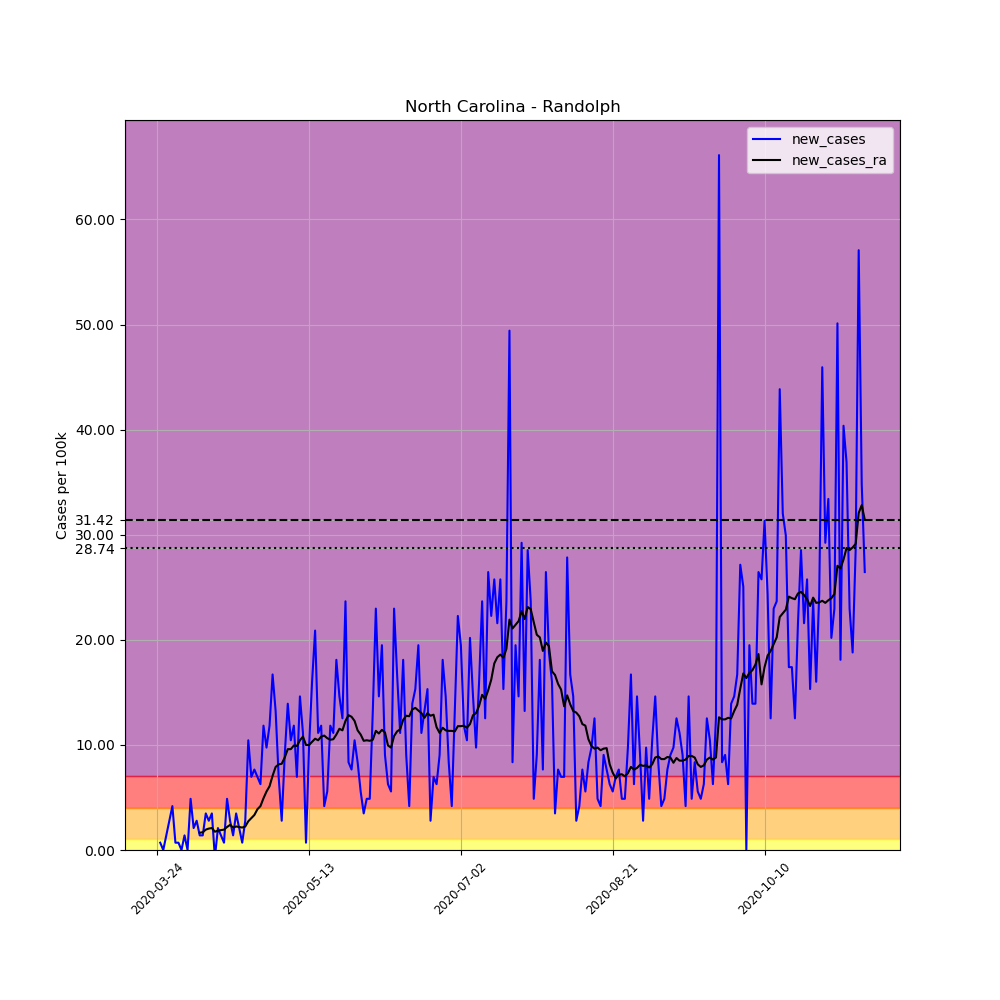

The data file committed next to this chart (first rows):
, date, county, state, fips, cases, deaths, COUNTY, STNAME, CTYNAME, POPESTIMATE2019, per_100k, new_cases, new_cases_ra
310005, 2020-03-24, Randolph, North Carolina, 37151, 2, 0, 151, North Carolina, Randolph, 143667, 1.392, , 
310006, 2020-03-25, Randolph, North Carolina, 37151, 3, 0, 151, North Carolina, Randolph, 143667, 2.088, 0.6961, 
310007, 2020-03-26, Randolph, North Carolina, 37151, 3, 0, 151, North Carolina, Randolph, 143667, 2.088, 0.0, 
310008, 2020-03-27, Randolph, North Carolina, 37151, 5, 0, 151, North Carolina, Randolph, 143667, 3.48, 1.392, 
310009, 2020-03-28, Randolph, North Carolina, 37151, 9, 0, 151, North Carolina, Randolph, 143667, 6.264, 2.784, 
310010, 2020-03-29, Randolph, North Carolina, 37151, 15, 0, 151, North Carolina, Randolph, 143667, 10.44, 4.176, 
310011, 2020-03-30, Randolph, North Carolina, 37151, 16, 0, 151, North Carolina, Randolph, 143667, 11.14, 0.6961, 
310012, 2020-03-31, Randolph, North Carolina, 37151, 17, 0, 151, North Carolina, Randolph, 143667, 11.83, 0.6961, 
310013, 2020-04-01, Randolph, North Carolina, 37151, 17, 0, 151, North Carolina, Randolph, 143667, 11.83, 0.0, 
310014, 2020-04-02, Randolph, North Carolina, 37151, 19, 0, 151, North Carolina, Randolph, 143667, 13.23, 1.392, 
310015, 2020-04-03, Randolph, North Carolina, 37151, 19, 1, 151, North Carolina, Randolph, 143667, 13.23, 0.0, 
310016, 2020-04-04, Randolph, North Carolina, 37151, 26, 1, 151, North Carolina, Randolph, 143667, 18.1, 4.872, 
310017, 2020-04-05, Randolph, North Carolina, 37151, 29, 1, 151, North Carolina, Randolph, 143667, 20.19, 2.088, 
310018, 2020-04-06, Randolph, North Carolina, 37151, 33, 1, 151, North Carolina, Randolph, 143667, 22.97, 2.784, 
310019, 2020-04-07, Randolph, North Carolina, 37151, 35, 1, 151, North Carolina, Randolph, 143667, 24.36, 1.392, 1.641
310020, 2020-04-08, Randolph, North Carolina, 37151, 37, 2, 151, North Carolina, Randolph, 143667, 25.75, 1.392, 1.69
310021, 2020-04-09, Randolph, North Carolina, 37151, 42, 2, 151, North Carolina, Randolph, 143667, 29.23, 3.48, 1.939
310022, 2020-04-10, Randolph, North Carolina, 37151, 46, 2, 151, North Carolina, Randolph, 143667, 32.02, 2.784, 2.038
310023, 2020-04-11, Randolph, North Carolina, 37151, 51, 2, 151, North Carolina, Randolph, 143667, 35.5, 3.48, 2.088
310024, 2020-04-12, Randolph, North Carolina, 37151, 50, 2, 151, North Carolina, Randolph, 143667, 34.8, -0.6961, 1.74
310025, 2020-04-13, Randolph, North Carolina, 37151, 53, 2, 151, North Carolina, Randolph, 143667, 36.89, 2.088, 1.84
310026, 2020-04-14, Randolph, North Carolina, 37151, 55, 2, 151, North Carolina, Randolph, 143667, 38.28, 1.392, 1.889
310027, 2020-04-15, Randolph, North Carolina, 37151, 56, 2, 151, North Carolina, Randolph, 143667, 38.98, 0.6961, 1.939
310028, 2020-04-16, Randolph, North Carolina, 37151, 63, 2, 151, North Carolina, Randolph, 143667, 43.85, 4.872, 2.188
310029, 2020-04-17, Randolph, North Carolina, 37151, 67, 2, 151, North Carolina, Randolph, 143667, 46.64, 2.784, 2.386
310030, 2020-04-18, Randolph, North Carolina, 37151, 69, 2, 151, North Carolina, Randolph, 143667, 48.03, 1.392, 2.138
310031, 2020-04-19, Randolph, North Carolina, 37151, 74, 2, 151, North Carolina, Randolph, 143667, 51.51, 3.48, 2.237
310032, 2020-04-20, Randolph, North Carolina, 37151, 77, 2, 151, North Carolina, Randolph, 143667, 53.6, 2.088, 2.188
310033, 2020-04-21, Randolph, North Carolina, 37151, 78, 2, 151, North Carolina, Randolph, 143667, 54.29, 0.6961, 2.138
310034, 2020-04-22, Randolph, North Carolina, 37151, 82, 2, 151, North Carolina, Randolph, 143667, 57.08, 2.784, 2.237
310035, 2020-04-23, Randolph, North Carolina, 37151, 97, 2, 151, North Carolina, Randolph, 143667, 67.52, 10.44, 2.734
310036, 2020-04-24, Randolph, North Carolina, 37151, 107, 2, 151, North Carolina, Randolph, 143667, 74.48, 6.961, 3.033
310037, 2020-04-25, Randolph, North Carolina, 37151, 118, 2, 151, North Carolina, Randolph, 143667, 82.13, 7.657, 3.331
310038, 2020-04-26, Randolph, North Carolina, 37151, 128, 3, 151, North Carolina, Randolph, 143667, 89.09, 6.961, 3.878
310039, 2020-04-27, Randolph, North Carolina, 37151, 137, 3, 151, North Carolina, Randolph, 143667, 95.36, 6.264, 4.176
310040, 2020-04-28, Randolph, North Carolina, 37151, 154, 3, 151, North Carolina, Randolph, 143667, 107.2, 11.83, 4.922
310041, 2020-04-29, Randolph, North Carolina, 37151, 168, 3, 151, North Carolina, Randolph, 143667, 116.9, 9.745, 5.568
310042, 2020-04-30, Randolph, North Carolina, 37151, 185, 3, 151, North Carolina, Randolph, 143667, 128.8, 11.83, 6.066
310043, 2020-05-01, Randolph, North Carolina, 37151, 209, 3, 151, North Carolina, Randolph, 143667, 145.5, 16.71, 7.06
310044, 2020-05-02, Randolph, North Carolina, 37151, 228, 3, 151, North Carolina, Randolph, 143667, 158.7, 13.23, 7.905
310045, 2020-05-03, Randolph, North Carolina, 37151, 238, 3, 151, North Carolina, Randolph, 143667, 165.7, 6.961, 8.154
310046, 2020-05-04, Randolph, North Carolina, 37151, 242, 3, 151, North Carolina, Randolph, 143667, 168.4, 2.784, 8.203
310047, 2020-05-05, Randolph, North Carolina, 37151, 255, 4, 151, North Carolina, Randolph, 143667, 177.5, 9.049, 8.8
310048, 2020-05-06, Randolph, North Carolina, 37151, 275, 4, 151, North Carolina, Randolph, 143667, 191.4, 13.92, 9.596
310049, 2020-05-07, Randolph, North Carolina, 37151, 290, 5, 151, North Carolina, Randolph, 143667, 201.9, 10.44, 9.596
310050, 2020-05-08, Randolph, North Carolina, 37151, 307, 5, 151, North Carolina, Randolph, 143667, 213.7, 11.83, 9.944
310051, 2020-05-09, Randolph, North Carolina, 37151, 317, 5, 151, North Carolina, Randolph, 143667, 220.6, 6.961, 9.894
310052, 2020-05-10, Randolph, North Carolina, 37151, 338, 6, 151, North Carolina, Randolph, 143667, 235.3, 14.62, 10.44
310053, 2020-05-11, Randolph, North Carolina, 37151, 354, 6, 151, North Carolina, Randolph, 143667, 246.4, 11.14, 10.79
310054, 2020-05-12, Randolph, North Carolina, 37151, 355, 6, 151, North Carolina, Randolph, 143667, 247.1, 0.6961, 9.993
310055, 2020-05-13, Randolph, North Carolina, 37151, 369, 6, 151, North Carolina, Randolph, 143667, 256.8, 9.745, 9.993
310056, 2020-05-14, Randolph, North Carolina, 37151, 392, 6, 151, North Carolina, Randolph, 143667, 272.9, 16.01, 10.29
310057, 2020-05-15, Randolph, North Carolina, 37151, 422, 6, 151, North Carolina, Randolph, 143667, 293.7, 20.88, 10.59
310058, 2020-05-16, Randolph, North Carolina, 37151, 438, 6, 151, North Carolina, Randolph, 143667, 304.9, 11.14, 10.44
310059, 2020-05-17, Randolph, North Carolina, 37151, 455, 6, 151, North Carolina, Randolph, 143667, 316.7, 11.83, 10.79
310060, 2020-05-18, Randolph, North Carolina, 37151, 461, 6, 151, North Carolina, Randolph, 143667, 320.9, 4.176, 10.89
310061, 2020-05-19, Randolph, North Carolina, 37151, 469, 6, 151, North Carolina, Randolph, 143667, 326.4, 5.568, 10.64
310062, 2020-05-20, Randolph, North Carolina, 37151, 486, 6, 151, North Carolina, Randolph, 143667, 338.3, 11.83, 10.49
310063, 2020-05-21, Randolph, North Carolina, 37151, 502, 6, 151, North Carolina, Randolph, 143667, 349.4, 11.14, 10.54
310064, 2020-05-22, Randolph, North Carolina, 37151, 528, 7, 151, North Carolina, Randolph, 143667, 367.5, 18.1, 10.99
... 174 more rows
